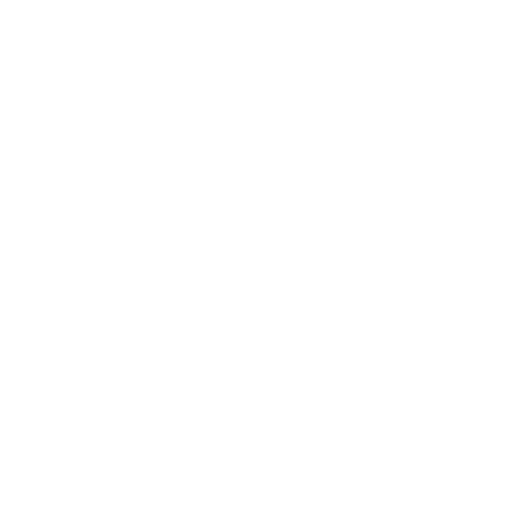
t = 0.00 s
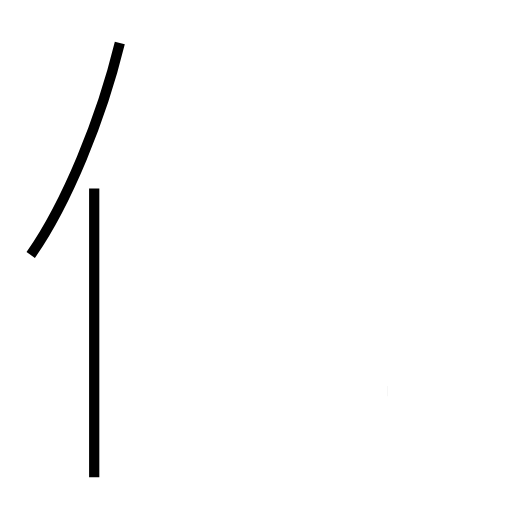
t = 1.52 s
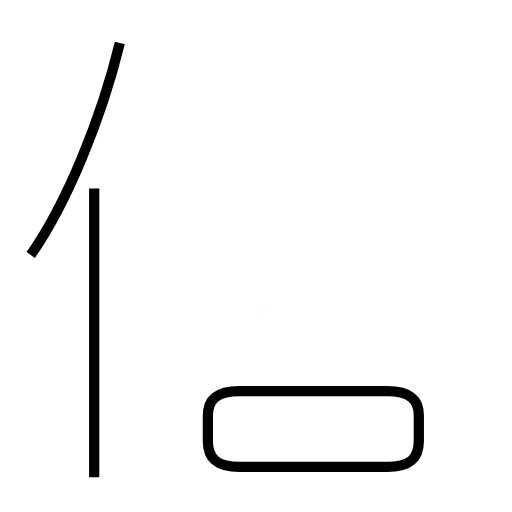
t = 3.08 s
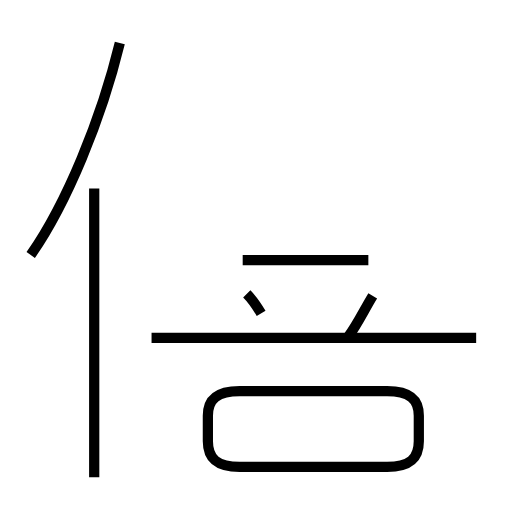
t = 4.61 s
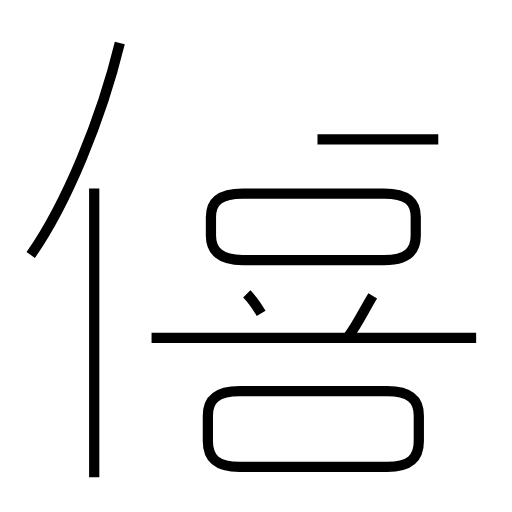
t = 6.07 s
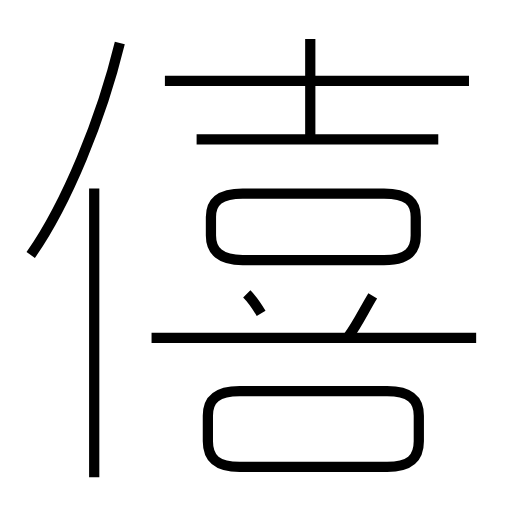
t = 7.60 s

The animated SVG that drew these frames (rendered in a browser with its animation timeline set to each time). Animation: 10 SMIL elements (animate=10); one cycle of 7.60 s.

<?xml version='1.0' encoding='utf-8'?>
<svg viewBox="0.0 -6.0 50.0 50.0" version="1.1" xmlns="http://www.w3.org/2000/svg"><rect x="-1000" y="-1000" width="2000" height="2000" stroke="white" fill="white" /><g style="fill:none;stroke:#000000;stroke-width:1"><path d="M 3.0 -19.1 C 6.5 -24.1 9.9 -32.4 11.7 -39.8 " transform="translate(0.0 38.0)" stroke-dasharray="22.563229627549198" stroke-dashoffset="22.563229627549198"><animate attributeName="stroke-dashoffset" from="22.563229627549198" to="0" dur="0.6768968888264759s" begin="0s" fill="freeze" /></path><path d="M 9.2 2.6 L 9.2 -25.6 " transform="translate(0.0 38.0)" stroke-dasharray="28.200000000000003" stroke-dashoffset="28.200000000000003"><animate attributeName="stroke-dashoffset" from="28.200000000000003" to="0" dur="0.8460000000000001s" begin="0.6768968888264759s" fill="freeze" /></path><path d="M 37.8 -5.8 L 23.4 -5.8 C 21.2 -5.8 20.3 -5.0 20.3 -3.4 L 20.3 -0.9 C 20.3 0.8 21.2 1.6 23.4 1.6 L 37.8 1.6 C 40.0 1.6 40.9 0.8 40.9 -0.9 L 40.9 -3.4 C 40.9 -5.0 40.0 -5.8 37.8 -5.8 Z " transform="translate(0.0 38.0)" stroke-dasharray="51.99871682542769" stroke-dashoffset="51.99871682542769"><animate attributeName="stroke-dashoffset" from="51.99871682542769" to="0" dur="1.5599615047628308s" begin="1.522896888826476s" fill="freeze" /></path><path d="M 25.5 -13.4 C 25.2 -13.9 24.6 -14.8 24.1 -15.3 " transform="translate(0.0 38.0)" stroke-dasharray="2.364730425757023" stroke-dashoffset="2.364730425757023"><animate attributeName="stroke-dashoffset" from="2.364730425757023" to="0" dur="0.0709419127727107s" begin="3.082858393589307s" fill="freeze" /></path><path d="M 46.5 -11.0 L 14.8 -11.0 " transform="translate(0.0 38.0)" stroke-dasharray="31.7" stroke-dashoffset="31.7"><animate attributeName="stroke-dashoffset" from="31.7" to="0" dur="0.951s" begin="3.1538003063620175s" fill="freeze" /></path><path d="M 34.0 -11.1 C 34.9 -12.3 35.6 -13.8 36.4 -15.1 " transform="translate(0.0 38.0)" stroke-dasharray="4.667738413448963" stroke-dashoffset="4.667738413448963"><animate attributeName="stroke-dashoffset" from="4.667738413448963" to="0" dur="0.1400321524034689s" begin="4.1048003063620175s" fill="freeze" /></path><path d="M 23.7 -18.6 L 37.5 -18.6 C 39.8 -18.6 40.6 -19.5 40.6 -21.0 L 40.6 -22.8 C 40.6 -24.3 39.8 -25.1 37.5 -25.1 L 23.7 -25.1 C 21.5 -25.1 20.6 -24.3 20.6 -22.8 L 20.6 -21.0 C 20.6 -19.5 21.5 -18.6 23.7 -18.6 Z " transform="translate(0.0 38.0)" stroke-dasharray="49.04323044454035" stroke-dashoffset="49.04323044454035"><animate attributeName="stroke-dashoffset" from="49.04323044454035" to="0" dur="1.4712969133362104s" begin="4.244832458765487s" fill="freeze" /></path><path d="M 42.8 -30.4 L 19.2 -30.4 " transform="translate(0.0 38.0)" stroke-dasharray="23.599999999999998" stroke-dashoffset="23.599999999999998"><animate attributeName="stroke-dashoffset" from="23.599999999999998" to="0" dur="0.708s" begin="5.7161293721016975s" fill="freeze" /></path><path d="M 30.3 -30.6 L 30.3 -40.2 " transform="translate(0.0 38.0)" stroke-dasharray="9.600000000000001" stroke-dashoffset="9.600000000000001"><animate attributeName="stroke-dashoffset" from="9.600000000000001" to="0" dur="0.28800000000000003s" begin="6.424129372101698s" fill="freeze" /></path><path d="M 45.8 -36.1 L 16.1 -36.1" transform="translate(0.0 38.0)" stroke-dasharray="29.699999999999996" stroke-dashoffset="29.699999999999996"><animate attributeName="stroke-dashoffset" from="29.699999999999996" to="0" dur="0.8909999999999998s" begin="6.712129372101698s" fill="freeze" /></path></g></svg>
